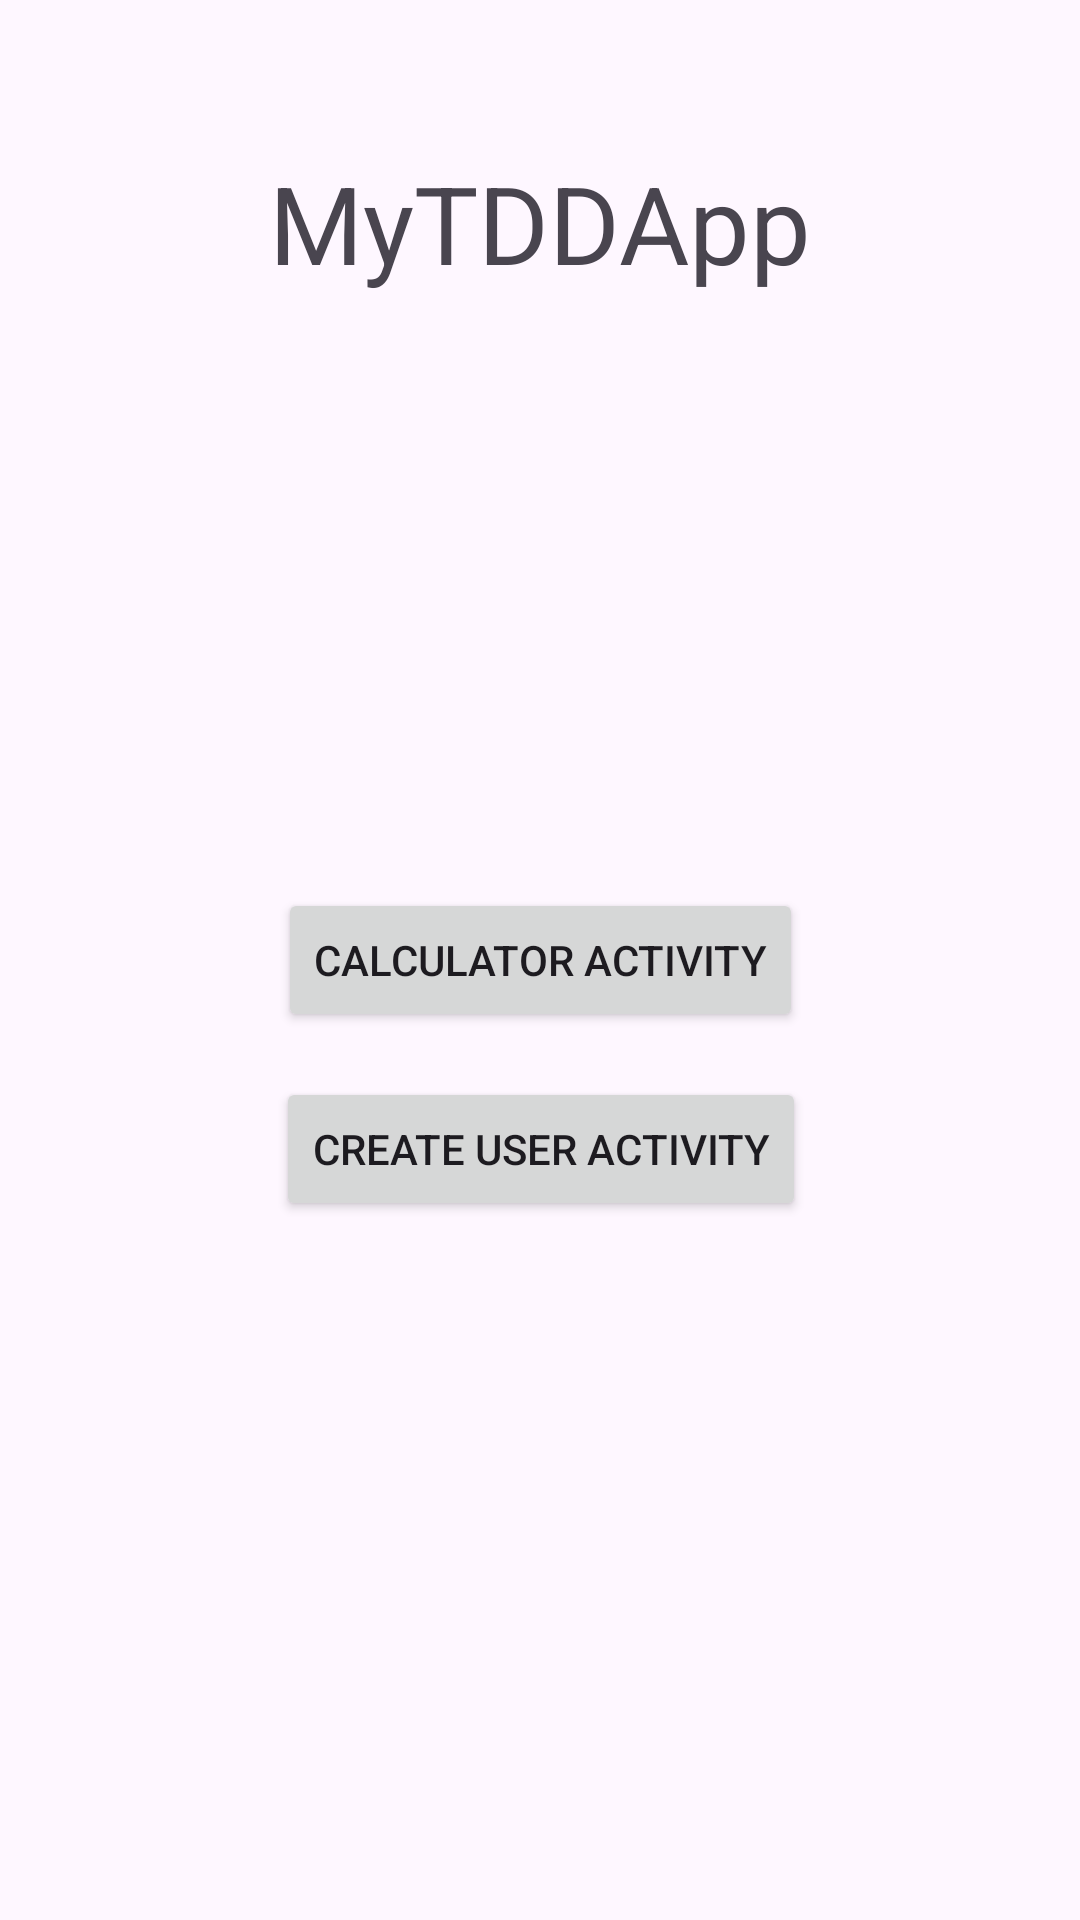

Here is an Android app screen rendered from its layout file. Give the layout XML and the strings, colors and styles it references.
<!-- AndroidManifest.xml: application theme Theme.MyTDDApp -->
<!-- res/layout/activity_main.xml -->
<?xml version="1.0" encoding="utf-8"?>
<androidx.constraintlayout.widget.ConstraintLayout xmlns:android="http://schemas.android.com/apk/res/android"
    xmlns:app="http://schemas.android.com/apk/res-auto"
    xmlns:tools="http://schemas.android.com/tools"
    android:layout_width="match_parent"
    android:layout_height="match_parent"
    tools:context=".view.MainActivity">

    <TextView
        android:id="@+id/textView"
        android:layout_width="wrap_content"
        android:layout_height="wrap_content"
        android:layout_marginTop="50dp"
        android:textSize="36sp"
        android:text="MyTDDApp"
        app:layout_constraintEnd_toEndOf="parent"
        app:layout_constraintStart_toStartOf="parent"
        app:layout_constraintTop_toTopOf="parent" />

    <Button
        android:id="@+id/calculatorButton"
        android:layout_width="wrap_content"
        android:layout_height="wrap_content"
        android:text="Calculator Activity"
        app:layout_constraintBottom_toBottomOf="parent"
        app:layout_constraintEnd_toEndOf="parent"
        app:layout_constraintStart_toStartOf="parent"
        app:layout_constraintTop_toTopOf="parent" />

    <Button
        android:id="@+id/loginButton"
        android:layout_width="wrap_content"
        android:layout_height="wrap_content"
        android:layout_marginTop="15dp"
        android:text="Create User Activity"
        app:layout_constraintEnd_toEndOf="@+id/calculatorButton"
        app:layout_constraintStart_toStartOf="@+id/calculatorButton"
        app:layout_constraintTop_toBottomOf="@+id/calculatorButton" />

</androidx.constraintlayout.widget.ConstraintLayout>
<!-- resources referenced by this layout -->
<resources>
  <style name="Theme.MyTDDApp" parent="Base.Theme.MyTDDApp" />
  <style name="Base.Theme.MyTDDApp" parent="Theme.Material3.DayNight.NoActionBar">
          
          
      </style>
</resources>
